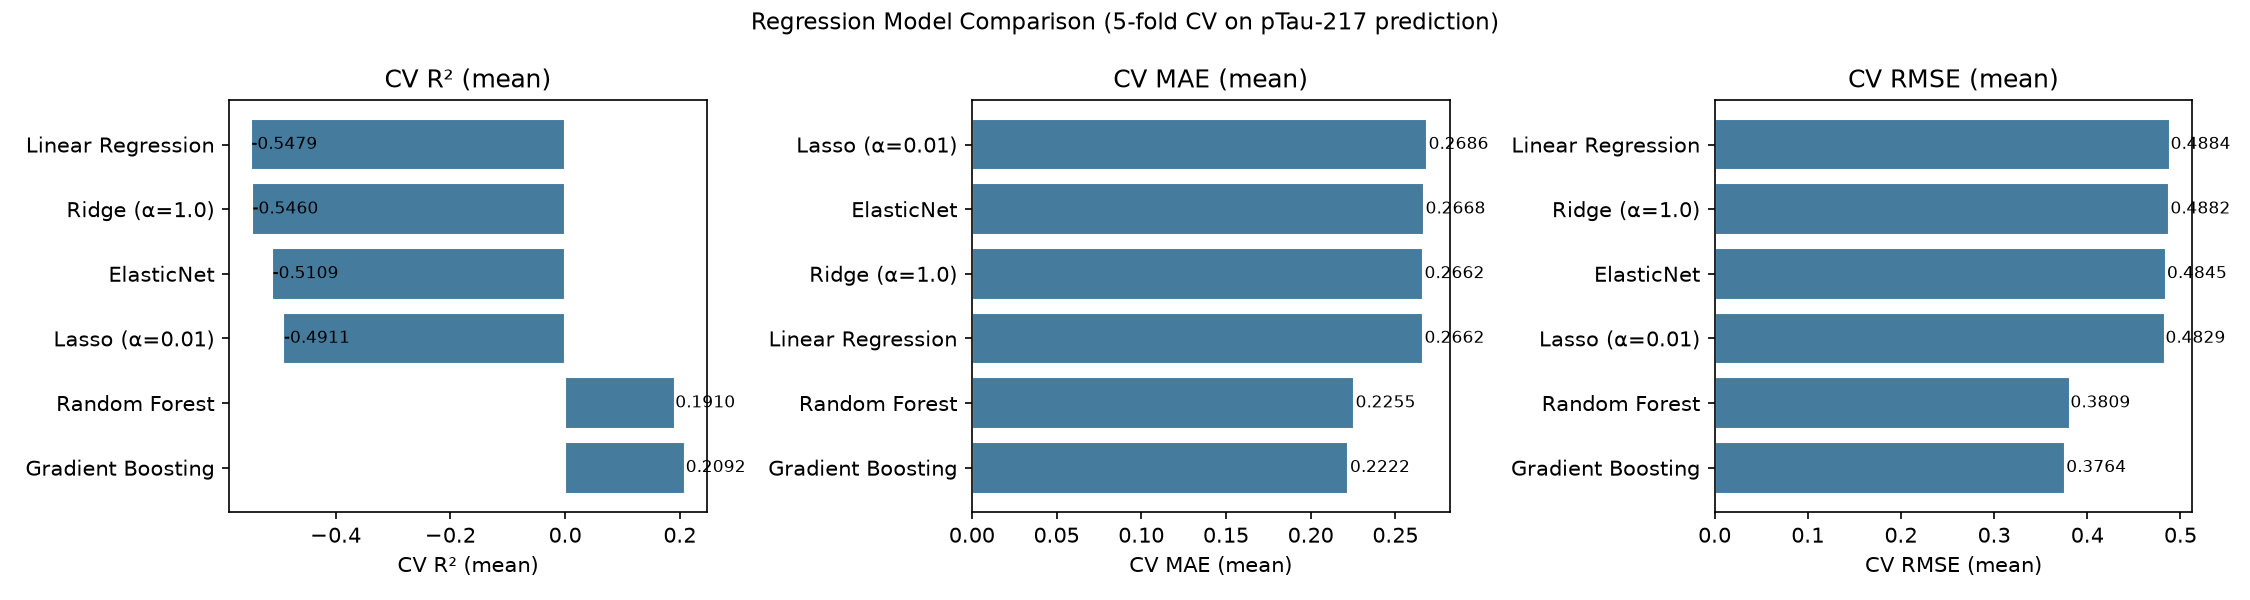

Source data for this figure (header and first rows):
model, cv_mae_mean, cv_mae_std, cv_rmse_mean, cv_rmse_std, cv_r2_mean, cv_r2_std
Gradient Boosting, 0.2222, 0.0135, 0.3764, 0.0752, 0.2092, 0.0788
Random Forest, 0.2255, 0.0167, 0.3809, 0.0768, 0.191, 0.0799
Lasso (α=0.01), 0.2686, 0.0176, 0.4829, 0.1826, -0.4911, 1.246
ElasticNet, 0.2668, 0.0176, 0.4845, 0.1873, -0.5109, 1.295
Ridge (α=1.0), 0.2662, 0.0181, 0.4882, 0.1943, -0.546, 1.366
Linear Regression, 0.2662, 0.0181, 0.4884, 0.1946, -0.5479, 1.369
